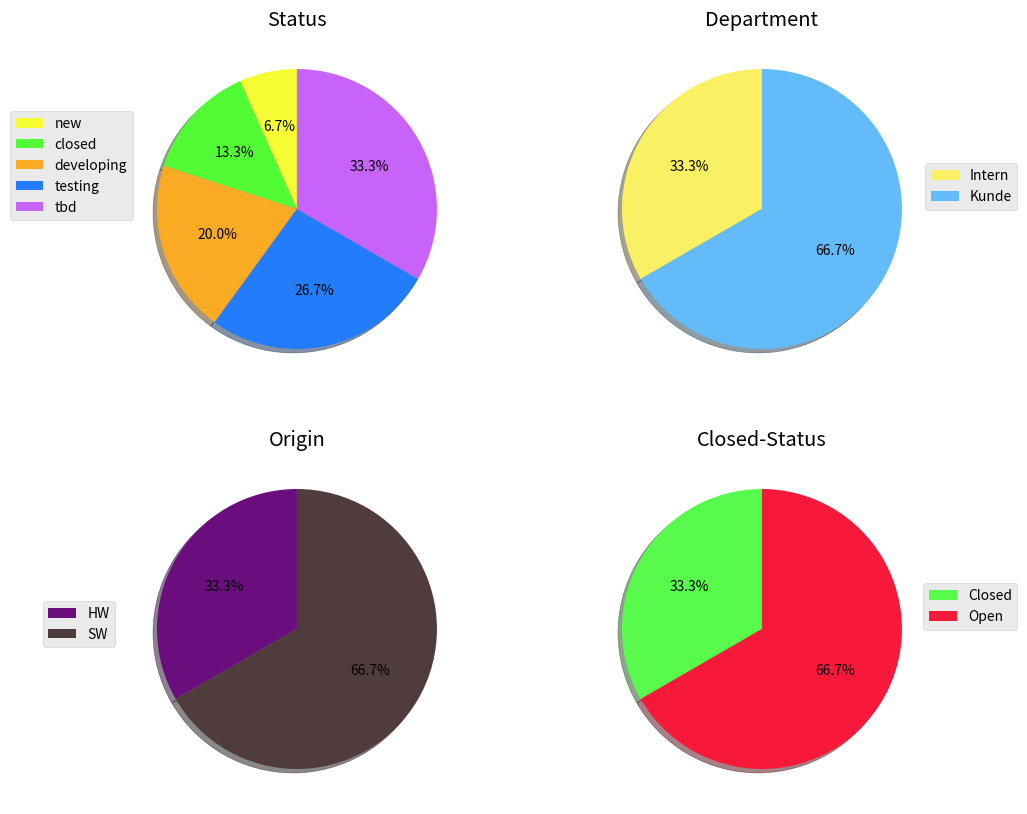

Source code (Python): (Note: this script raises an exception after producing the figure.)
import matplotlib.pyplot as plt
plt.style.use('ggplot')

fig, ((ax1,ax2),(ax3,ax4)) = plt.subplots(2,2, figsize=(11,10))

labels1 = ('new', 'closed', 'developing', 'testing', 'tbd')
labels2 = ('Intern', 'Kunde')
labels3 = ('HW', 'SW')
labels4 = ('Closed', 'Open')

sizes1 = [1, 2, 3, 4, 5]
sizes2 = [1,2]
sizes3 = [1,2]
sizes4 = [1,2]


colors1 = ['#F5FC34', '#52FC34', '#FAAB23', '#237DFA', '#C863FA', ]
colors2 = ['#FAF063', '#63BBFA']
colors3 = ['#6A0D7D', '#503C3C']
colors4 = ['#58FB4C', '#F8183A']

explode1 = (0, 0, 0, 0, 0)
explode2 = (0, 0)
explode3 = (0, 0)
explode4 = (0, 0)

ax1.pie(sizes1, explode=explode1, colors=colors1, autopct='%1.1f%%',shadow=True, startangle=90)
ax2.pie(sizes2, explode=explode2, colors=colors2, autopct='%1.1f%%',shadow=True, startangle=90)
ax3.pie(sizes3, explode=explode3, colors=colors3, autopct='%1.1f%%',shadow=True, startangle=90)
ax4.pie(sizes4, explode=explode4, colors=colors4, autopct='%1.1f%%',shadow=True, startangle=90)

ax1.set_title("Status")
ax2.set_title("Department")
ax3.set_title("Origin")
ax4.set_title("Closed-Status")

ax1.legend(labels1, bbox_to_anchor=(0.05, 0.8))
ax2.legend(labels2, bbox_to_anchor=(1.25, 0.65))
ax3.legend(labels3, bbox_to_anchor=(0, 0.6))
ax4.legend(labels4, bbox_to_anchor=(1.25, 0.65))

plt.show()

fig.savefig('/Users/<user>/Desktop/test.png', bbox_inches="tight")
